Run: headless pygame with SDL's dummy video driver; simulated clock (each Clock.tick advances the game by its frame time, no real sleeping); random seed 0; keys injected as events and as key.get_pressed() state; no mouse input.
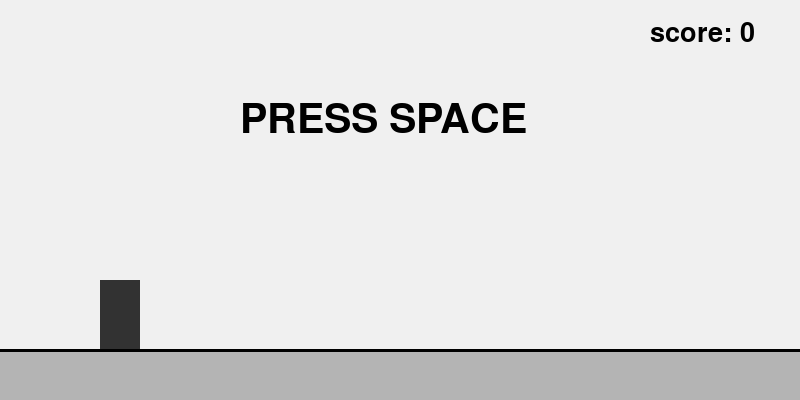
Frame 1 of 4 · flips 1–60 · no input
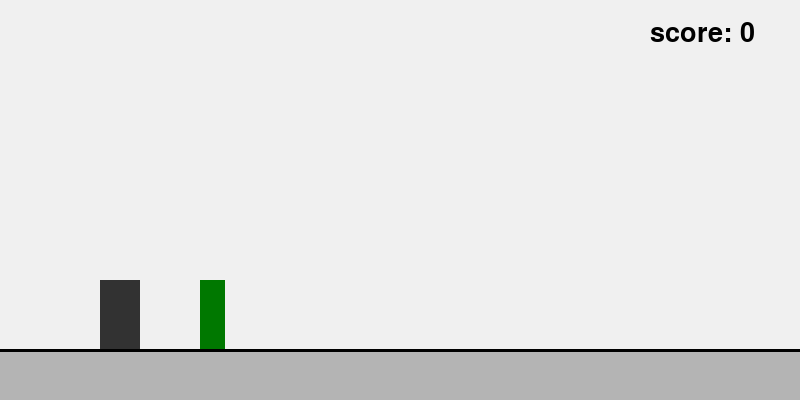
Frame 2 of 4 · flips 61–180 · tapped SPACE, RETURN · held RIGHT (→), D
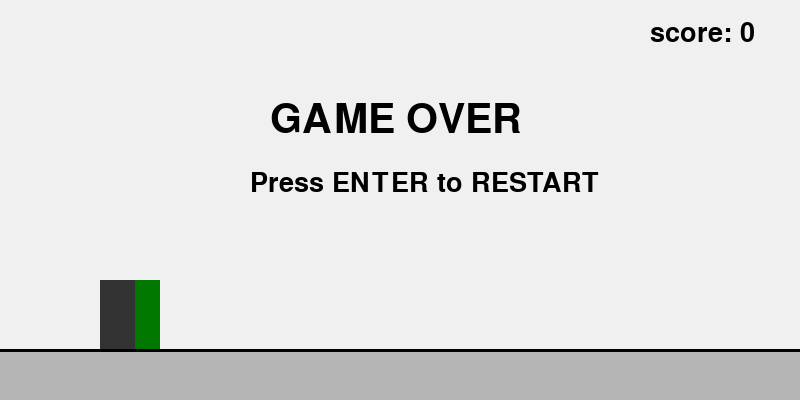
Frame 3 of 4 · flips 181–300 · held DOWN (↓), S
Frame 4 of 4 · flips 301–420 · held LEFT (←), A, UP (↑), W · screen unchanged from frame 3, image omitted

The pygame program that drew these frames:

import pygame
import random

pygame.init()

width = 800
height = 400

dino_x = 100
dino_y = 280

dino_width = 40
dino_height = 70

dino_speed = 0
gravity = 0.8
jump = -15

screen = pygame.display.set_mode(
    (width, height),
    pygame.DOUBLEBUF,
    vsync= 1
    )

clock = pygame.time.Clock()

ground = 350

obstacle_x = 800
obstacle_width = 25
obstacle_height = 70
obstacle_speed = 5

font = pygame.font.Font(None, 60)
small_font = pygame.font.Font(None, 40)

score = 0
passed = False

start = 0
playing = 1
paused = 2 
over = 3

state = start

running = True

while running:

    for event in pygame.event.get():

        if event.type == pygame.QUIT:
            running = False

        if event.type == pygame.KEYDOWN:

            if event.key == pygame.K_SPACE and state == start:
                    state = playing
                    dino_speed = jump

            elif event.key == pygame.K_SPACE and state == playing:
                if dino_y + dino_height >= ground:
                    dino_speed = jump

            elif event.key == pygame.K_RETURN and state == over:

                state = playing

                dino_y = ground - dino_height
                dino_speed = 0

                obstacle_x = 800

                score = 0
                passed = False

            elif event.key == pygame.K_ESCAPE and state == playing:
                    state = paused

            elif event.key == pygame.K_ESCAPE and state == paused:
                    state = playing

    if state == playing:

        dino_speed = dino_speed + gravity

        dino_y = dino_y + dino_speed

        if dino_y + dino_height >= ground:
            dino_y = ground - dino_height
            dino_speed = 0

        obstacle_x = obstacle_x - obstacle_speed

        if obstacle_x + obstacle_width < dino_x and passed == False:
            score = score + 1
            passed = True

        if obstacle_x + obstacle_width < 0:
            obstacle_x = random.randint(800, 1100)

            passed = False

        if dino_x + dino_width > obstacle_x:

            if dino_x < obstacle_x + obstacle_width:

                if dino_y + dino_height > ground - obstacle_height:
                    state = over

    screen.fill((240,240,240))

    pygame.draw.rect(
        screen,
        (180, 180, 180),
        (0, ground, width, height - ground)
    )

    pygame.draw.rect(
        screen,
        (50, 50, 50),
        (
            int(dino_x),
            int(dino_y), 
            dino_width, 
            dino_height
            )
    )

    pygame.draw.rect(
        screen,
        (0, 120, 0),
        (
            int(obstacle_x),
            ground - obstacle_height,
            obstacle_width,
            obstacle_height
        )
    )

    pygame.draw.line(
        screen,
        (0, 0, 0),
        (0, ground),
        (width, ground),
        3
    )

    score_text = small_font.render(
        "score: " + str(score),
        True,
        (0, 0, 0)
    )

    screen.blit(
        score_text,
        (650,20)
    )

    if state == start:

        start_text = font.render(
            "PRESS SPACE",
            True,
            (0, 0, 0)
        )

        screen.blit(
            start_text,
            (240, 100)
        )

    if state == over:

        over_text = font.render(
            "GAME OVER",
            True,
            (0, 0, 0)
        )

        restart_text = small_font.render(
            "Press ENTER to RESTART",
            True,
            (0, 0, 0)
        )

        screen.blit(
            over_text,
            (270, 100)
        )

        screen.blit(
            restart_text,
            (250, 170)
        )

    if state == paused:

        pause_text = font.render(
            "PAUSED",
            True,
            (0, 0, 0)
        )

        resume_text = small_font.render(
            "Pess ESC to Resume",
            True,
            (0, 0, 0)
        )

        screen.blit(
            pause_text,
            (300,100)
        )

        screen.blit(
            resume_text,
            (270, 170)
        )

    pygame.display.flip()

    clock.tick_busy_loop(60)
    
pygame.quit()
